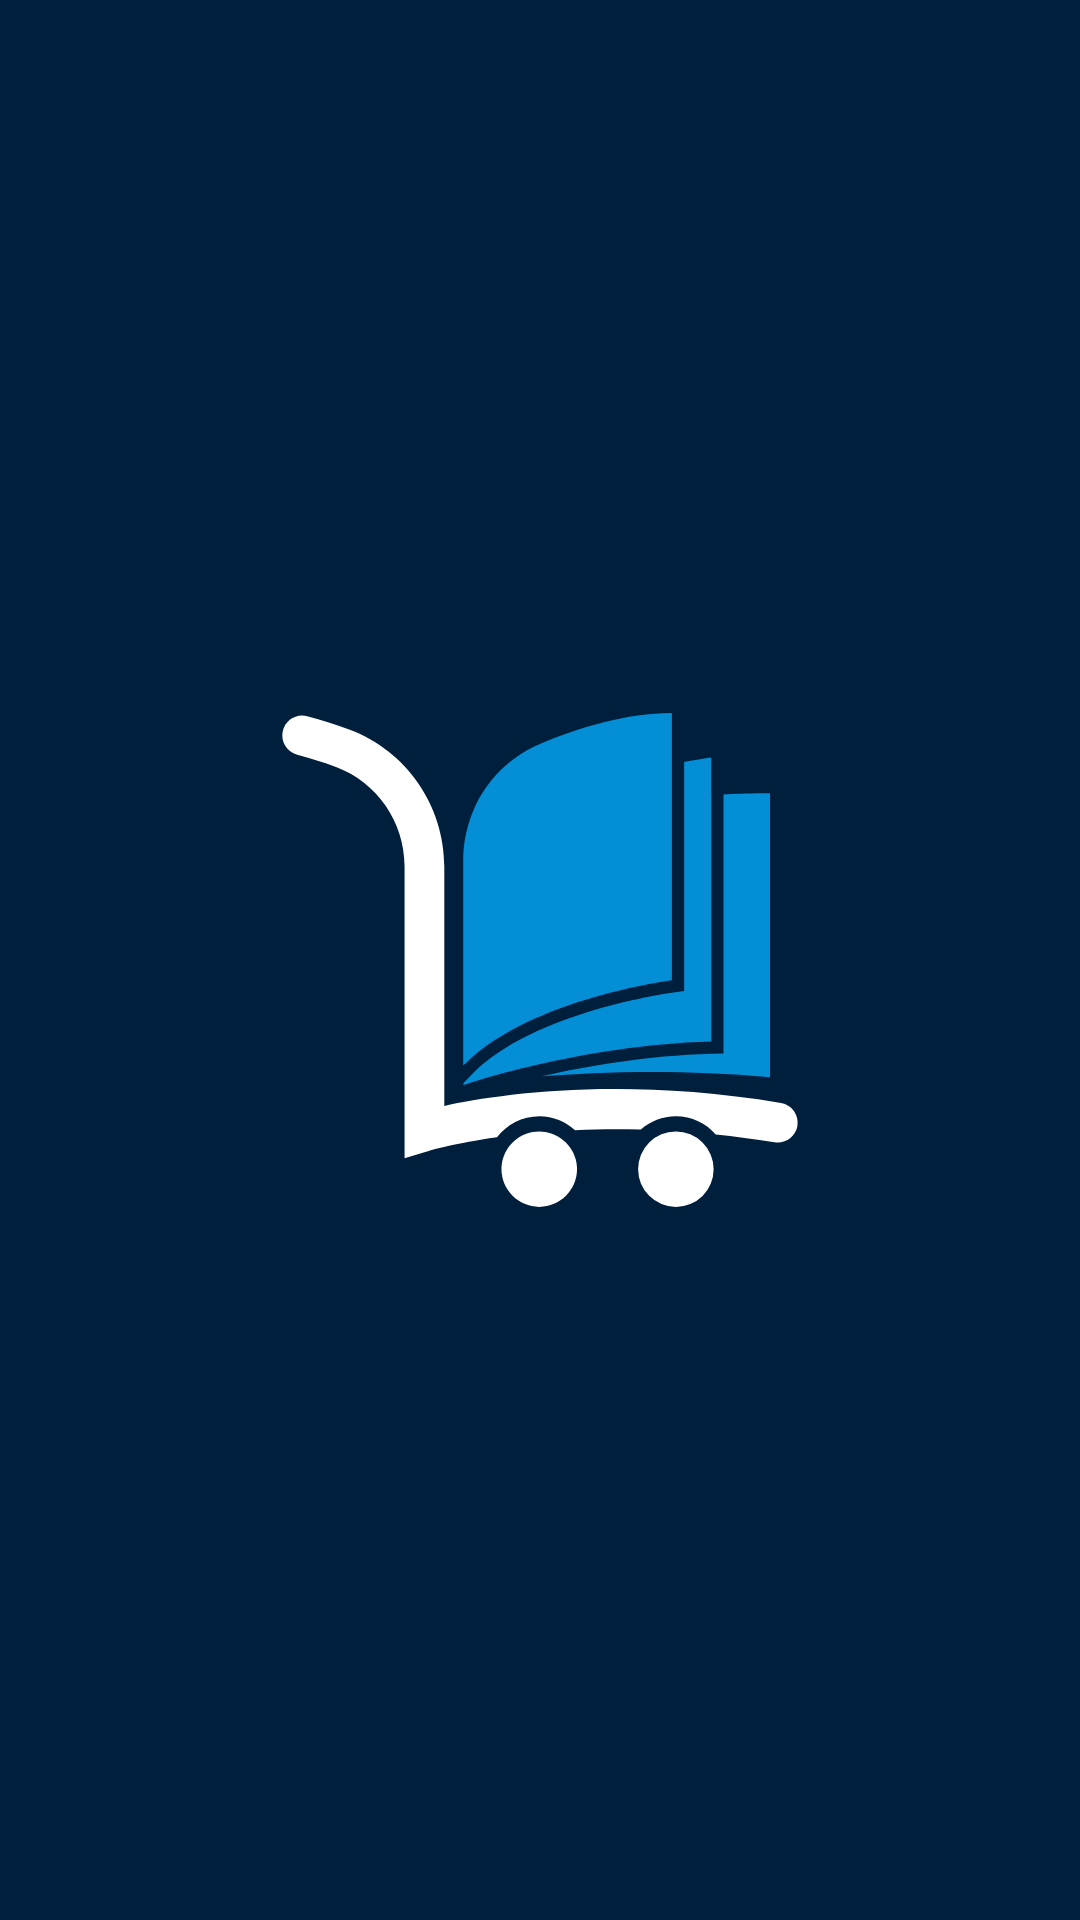

Layout XML and referenced resources for this Android screen:
<!-- AndroidManifest.xml: application theme Theme.Final_Project -->
<!-- res/layout/activity_intro.xml -->
<?xml version="1.0" encoding="utf-8"?>
<androidx.constraintlayout.widget.ConstraintLayout xmlns:android="http://schemas.android.com/apk/res/android"
    xmlns:app="http://schemas.android.com/apk/res-auto"
    xmlns:tools="http://schemas.android.com/tools"
    android:layout_width="match_parent"
    android:layout_height="match_parent"
    tools:context=".Intro"
    style="@style/Theme.No">

    <LinearLayout
        android:layout_width="match_parent"
        android:layout_height="match_parent"
        android:orientation="vertical"
        app:layout_constraintBottom_toBottomOf="parent"
        app:layout_constraintEnd_toEndOf="parent"
        app:layout_constraintStart_toStartOf="parent"
        app:layout_constraintTop_toTopOf="parent">

        <ImageView
            android:id="@+id/imageView"
            android:layout_width="match_parent"
            android:layout_height="match_parent"
            android:background="#001f3d"
            app:srcCompat="@drawable/total_logo" />
    </LinearLayout>
</androidx.constraintlayout.widget.ConstraintLayout>
<!-- resources referenced by this layout -->
<resources>
  <style name="Theme.Final_Project" parent="Theme.Material3.Light">
          <item name="colorPrimary">@color/md_theme_light_primary</item>
          <item name="colorOnPrimary">@color/md_theme_light_onPrimary</item>
          <item name="colorPrimaryContainer">@color/md_theme_light_primaryContainer</item>
          <item name="colorOnPrimaryContainer">@color/md_theme_light_onPrimaryContainer</item>
          <item name="colorSecondary">@color/md_theme_light_secondary</item>
          <item name="colorOnSecondary">@color/md_theme_light_onSecondary</item>
          <item name="colorSecondaryContainer">@color/md_theme_light_secondaryContainer</item>
          <item name="colorOnSecondaryContainer">@color/md_theme_light_onSecondaryContainer</item>
          <item name="colorTertiary">@color/md_theme_light_tertiary</item>
          <item name="colorOnTertiary">@color/md_theme_light_onTertiary</item>
          <item name="colorTertiaryContainer">@color/md_theme_light_tertiaryContainer</item>
          <item name="colorOnTertiaryContainer">@color/md_theme_light_onTertiaryContainer</item>
          <item name="colorError">@color/md_theme_light_error</item>
          <item name="colorErrorContainer">@color/md_theme_light_errorContainer</item>
          <item name="colorOnError">@color/md_theme_light_onError</item>
          <item name="colorOnErrorContainer">@color/md_theme_light_onErrorContainer</item>
          <item name="android:colorBackground">@color/md_theme_light_background</item>
          <item name="colorOnBackground">@color/md_theme_light_onBackground</item>
          <item name="colorSurface">@color/md_theme_light_surface</item>
          <item name="colorOnSurface">@color/md_theme_light_onSurface</item>
          <item name="colorSurfaceVariant">@color/md_theme_light_surfaceVariant</item>
          <item name="colorOnSurfaceVariant">@color/md_theme_light_onSurfaceVariant</item>
          <item name="colorOutline">@color/md_theme_light_outline</item>
          <item name="colorOnSurfaceInverse">@color/md_theme_light_inverseOnSurface</item>
          <item name="colorSurfaceInverse">@color/md_theme_light_inverseSurface</item>
          <item name="colorPrimaryInverse">@color/md_theme_light_inversePrimary</item>
          <item name="drawableTint">#000000</item>
      </style>
  <color name="md_theme_light_primary">#0A61A4</color>
  <color name="md_theme_light_onPrimary">#FFFFFF</color>
  <color name="md_theme_light_primaryContainer">#D2E4FF</color>
  <color name="md_theme_light_onPrimaryContainer">#001C37</color>
  <color name="md_theme_light_secondary">#535F70</color>
  <color name="md_theme_light_onSecondary">#FFFFFF</color>
  <color name="md_theme_light_secondaryContainer">#D7E3F8</color>
  <color name="md_theme_light_onSecondaryContainer">#101C2B</color>
  <color name="md_theme_light_tertiary">#006687</color>
  <color name="md_theme_light_onTertiary">#FFFFFF</color>
  <color name="md_theme_light_tertiaryContainer">#C1E8FF</color>
  <color name="md_theme_light_onTertiaryContainer">#001E2B</color>
  <color name="md_theme_light_error">#BA1A1A</color>
  <color name="md_theme_light_errorContainer">#FFDAD6</color>
  <color name="md_theme_light_onError">#FFFFFF</color>
  <color name="md_theme_light_onErrorContainer">#410002</color>
  <color name="md_theme_light_background">#FDFBFF</color>
  <color name="md_theme_light_onBackground">#001B3C</color>
  <color name="md_theme_light_surface">#FDFBFF</color>
  <color name="md_theme_light_onSurface">#001B3C</color>
  <color name="md_theme_light_surfaceVariant">#DFE2EB</color>
  <color name="md_theme_light_onSurfaceVariant">#43474E</color>
  <color name="md_theme_light_outline">#73777F</color>
  <color name="md_theme_light_inverseOnSurface">#EBF1FF</color>
  <color name="md_theme_light_inverseSurface">#003060</color>
  <color name="md_theme_light_inversePrimary">#A0C9FF</color>
</resources>
